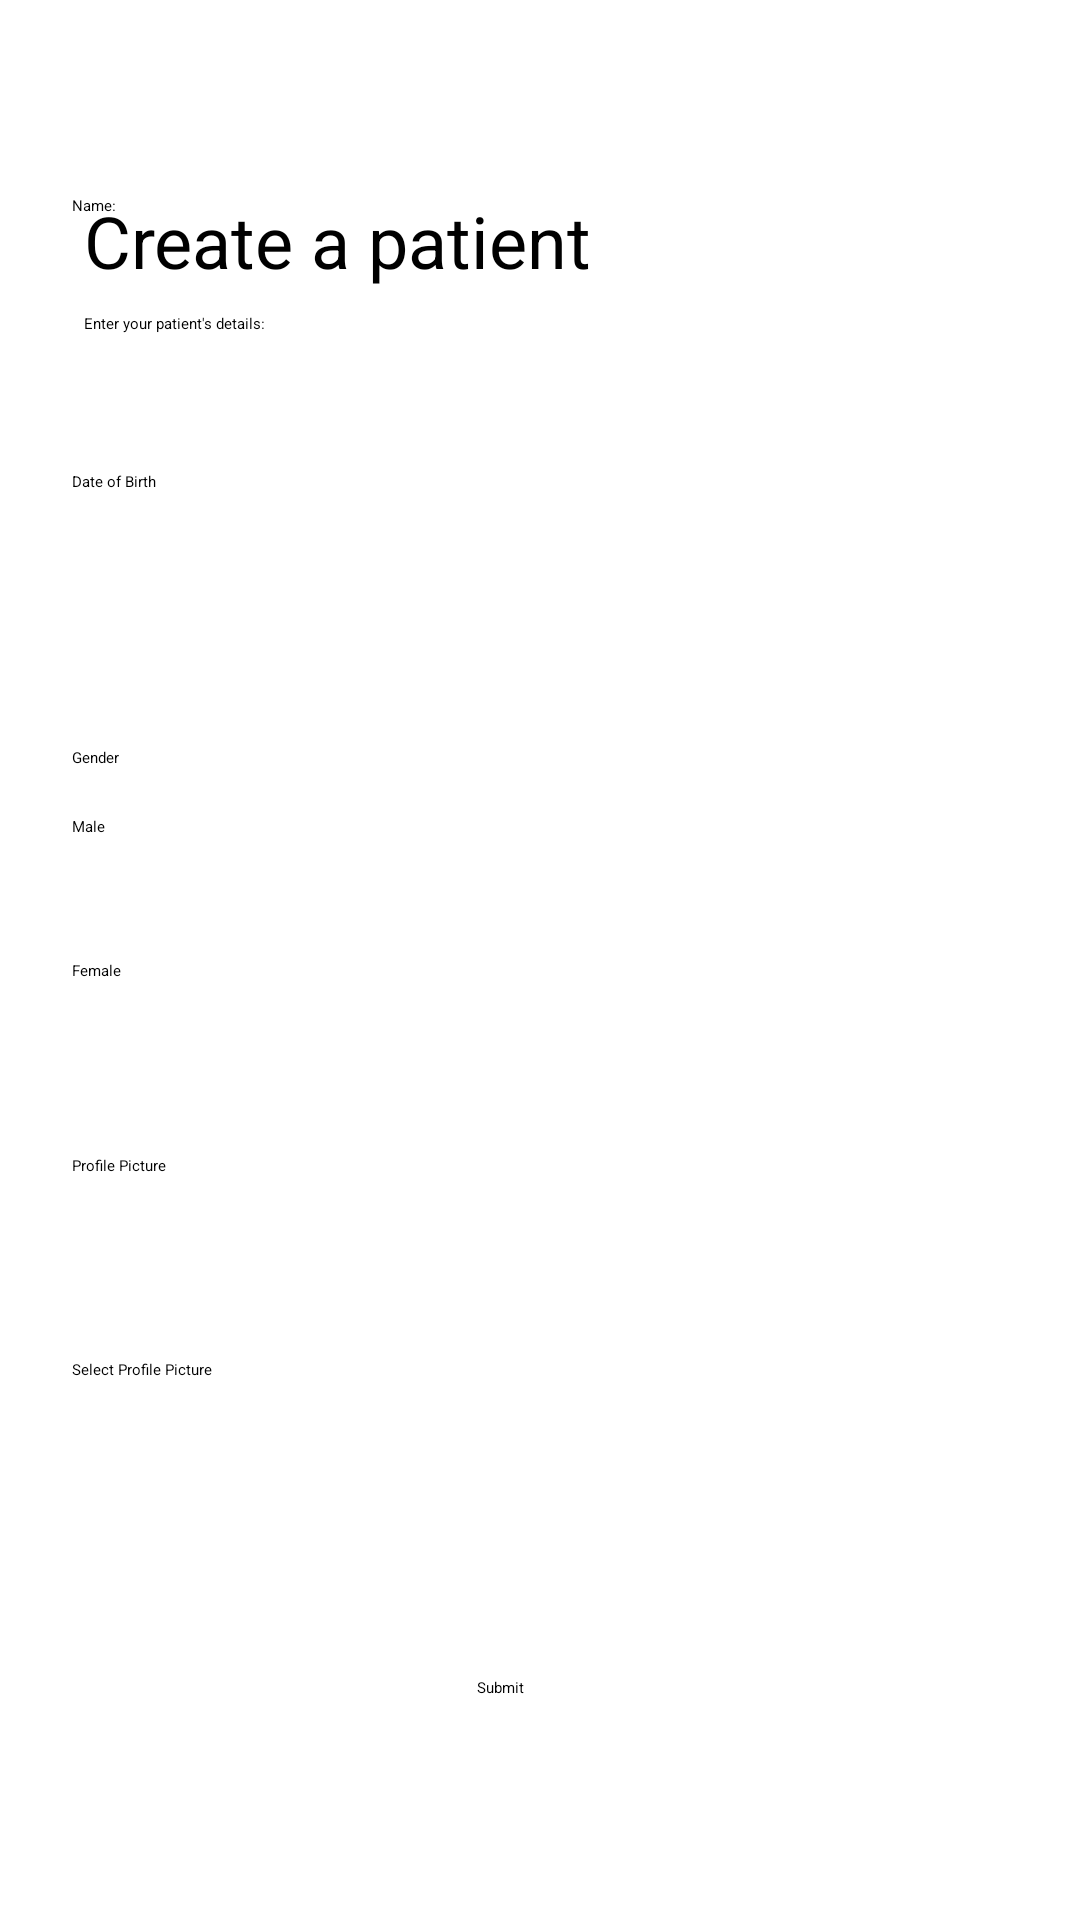

Here is an Android app screen rendered from its layout file. Give the layout XML and the strings, colors and styles it references.
<!-- AndroidManifest.xml: application theme Theme.ElderAssist -->
<!-- res/layout/create_patient.xml -->
<?xml version="1.0" encoding="utf-8"?>
<androidx.constraintlayout.widget.ConstraintLayout xmlns:android="http://schemas.android.com/apk/res/android"
    xmlns:app="http://schemas.android.com/apk/res-auto"
    xmlns:tools="http://schemas.android.com/tools"
    android:id="@+id/main"
    android:layout_width="match_parent"
    android:layout_height="match_parent"
    tools:context=".Caregiver.CreatePatient">

    <TextView
        android:id="@+id/textView8"
        android:layout_width="wrap_content"
        android:layout_height="wrap_content"
        android:layout_marginStart="28dp"
        android:layout_marginTop="8dp"
        android:text="Enter your patient's details:"
        app:layout_constraintStart_toStartOf="parent"
        app:layout_constraintTop_toBottomOf="@+id/textView7" />

    <TextView
        android:id="@+id/textView7"
        android:layout_width="wrap_content"
        android:layout_height="wrap_content"
        android:layout_marginStart="28dp"
        android:layout_marginTop="64dp"
        android:text="Create a patient"
        android:textSize="24sp"
        app:layout_constraintStart_toStartOf="parent"
        app:layout_constraintTop_toTopOf="parent" />

    <TextView
        android:id="@+id/textView11"
        android:layout_width="wrap_content"
        android:layout_height="wrap_content"
        android:layout_marginStart="24dp"
        android:layout_marginBottom="568dp"
        android:text="Name:"
        app:layout_constraintBottom_toBottomOf="parent"
        app:layout_constraintStart_toStartOf="parent" />

    <RadioGroup
        android:id="@+id/radioGender"
        android:layout_width="204dp"
        android:layout_height="80dp"
        android:layout_marginStart="24dp"
        android:layout_marginBottom="288dp"
        app:layout_constraintBottom_toBottomOf="parent"
        app:layout_constraintStart_toStartOf="parent"
        tools:ignore="ExtraText">

        <RadioButton
            android:id="@+id/radioMale"
            android:layout_width="wrap_content"
            android:layout_height="wrap_content"
            android:minHeight="48dp"
            android:text="Male"
            tools:layout_editor_absoluteX="28dp"
            tools:layout_editor_absoluteY="375dp" />

        <RadioButton
            android:id="@+id/radioFemale"
            android:layout_width="wrap_content"
            android:layout_height="wrap_content"
            android:minHeight="48dp"
            android:text="Female"
            tools:ignore="TouchTargetSizeCheck"
            tools:layout_editor_absoluteX="28dp"
            tools:layout_editor_absoluteY="375dp" />
        >
    </RadioGroup>

    <TextView
        android:id="@+id/textView13"
        android:layout_width="wrap_content"
        android:layout_height="wrap_content"
        android:layout_marginStart="24dp"
        android:layout_marginBottom="384dp"
        android:text="Gender"
        app:layout_constraintBottom_toBottomOf="parent"
        app:layout_constraintStart_toStartOf="parent" />

    <EditText
        android:id="@+id/patientBirth"
        android:layout_width="wrap_content"
        android:layout_height="wrap_content"
        android:layout_marginStart="24dp"
        android:layout_marginTop="268dp"
        android:ems="10"
        android:inputType="date"
        android:minHeight="48dp"
        app:layout_constraintStart_toStartOf="parent"
        app:layout_constraintTop_toTopOf="parent"
        tools:ignore="SpeakableTextPresentCheck" />

    <TextView
        android:id="@+id/textView12"
        android:layout_width="wrap_content"
        android:layout_height="wrap_content"
        android:layout_marginStart="24dp"
        android:layout_marginBottom="476dp"
        android:text="Date of Birth"
        app:layout_constraintBottom_toBottomOf="parent"
        app:layout_constraintStart_toStartOf="parent" />

    <EditText
        android:id="@+id/patientName"
        android:layout_width="wrap_content"
        android:layout_height="wrap_content"
        android:layout_marginStart="24dp"
        android:layout_marginTop="172dp"
        android:ems="10"
        android:inputType="text"
        android:minHeight="48dp"
        app:layout_constraintStart_toStartOf="parent"
        app:layout_constraintTop_toTopOf="parent"
        tools:ignore="SpeakableTextPresentCheck" />

    <Button
        android:id="@+id/submitBtn"
        android:layout_width="wrap_content"
        android:layout_height="wrap_content"
        android:layout_marginStart="159dp"
        android:layout_marginBottom="74dp"
        android:text="Submit"
        app:layout_constraintBottom_toBottomOf="parent"
        app:layout_constraintStart_toStartOf="parent" />

    <TextView
        android:id="@+id/textView15"
        android:layout_width="wrap_content"
        android:layout_height="wrap_content"
        android:layout_marginStart="24dp"
        android:layout_marginBottom="248dp"
        android:text="Profile Picture"
        app:layout_constraintBottom_toBottomOf="parent"
        app:layout_constraintStart_toStartOf="parent" />

    <Button
        android:id="@+id/profilePic"
        android:layout_width="wrap_content"
        android:layout_height="wrap_content"
        android:layout_marginStart="24dp"
        android:layout_marginBottom="180dp"
        android:text="Select Profile Picture"
        app:layout_constraintBottom_toBottomOf="parent"
        app:layout_constraintStart_toStartOf="parent" />

</androidx.constraintlayout.widget.ConstraintLayout>
<!-- resources referenced by this layout -->
<resources>
  <style name="Theme.ElderAssist" parent="Base.Theme.ElderAssist">
          
          <item name="android:navigationBarColor">@android:color/transparent</item>
          <item name="android:statusBarColor">@android:color/transparent</item>
          <item name="android:windowLightStatusBar">?attr/isLightTheme</item>
      </style>
</resources>
